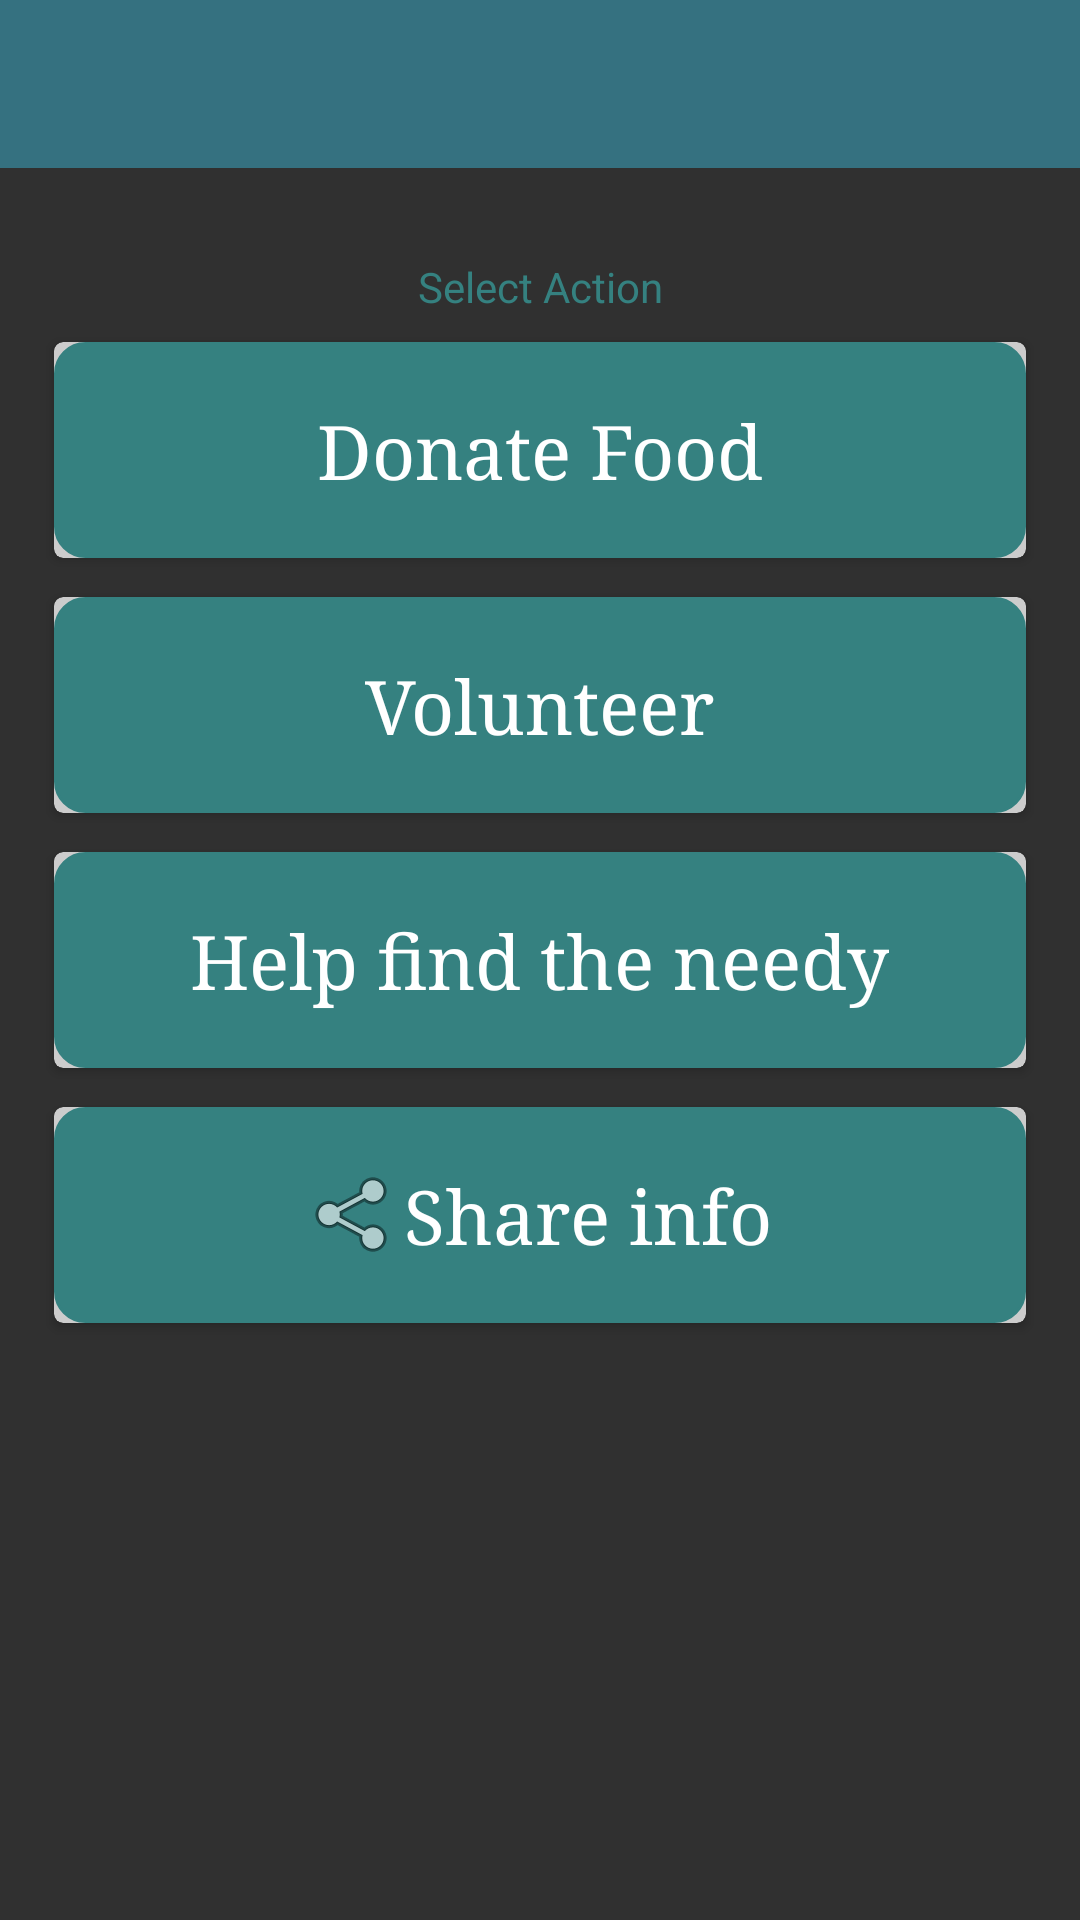

Android layout source for this screen:
<!-- AndroidManifest.xml: activity theme Theme.Design.NoActionBar -->
<!-- res/layout/activity_dash_board.xml -->
<RelativeLayout xmlns:android="http://schemas.android.com/apk/res/android"
    xmlns:card_view="http://schemas.android.com/apk/res-auto"
    android:layout_width="match_parent"
    android:layout_height="match_parent"
    >

    <include layout="@layout/include_toolbar" />


    <LinearLayout
        android:layout_width="match_parent"
        android:layout_height="wrap_content"
        android:layout_below="@+id/toolbar"
        android:padding="10dp"
        android:layout_marginTop="20dp"
        android:orientation="vertical">

        <TextView
            android:layout_width="match_parent"
            android:layout_height="wrap_content"
            android:text="Select Action"
            android:gravity="center"
            android:textColor="@color/colorPrimaryDark"/>

        <android.support.v7.widget.CardView
            android:layout_width="match_parent"
            android:layout_height="80dp"
            android:layout_marginLeft="5dp"
            android:layout_marginRight="5dp"
            android:layout_marginTop="5dp"
            card_view:cardBackgroundColor="#ccc"
            card_view:cardCornerRadius="3dp"
            android:elevation="5dp"
            card_view:cardUseCompatPadding="true">
            <RelativeLayout
                android:id="@+id/layout_donate_food"
                android:layout_width="match_parent"
                android:layout_height="match_parent"
                android:orientation="horizontal"
                android:background="@drawable/button">
                <TextView
                    android:layout_width="wrap_content"
                    android:layout_height="wrap_content"
                    android:layout_centerInParent="true"
                    android:text="@string/donate_food"
                    android:textColor="@color/cardview_light_background"
                    android:textSize="25sp"
                    android:typeface="serif"
                    />
                </RelativeLayout>

            </android.support.v7.widget.CardView>

        <android.support.v7.widget.CardView
            android:layout_width="match_parent"
            android:layout_height="80dp"
            android:layout_marginLeft="5dp"
            android:layout_marginRight="5dp"
            android:layout_marginTop="5dp"
            card_view:cardBackgroundColor="#ccc"
            card_view:cardCornerRadius="3dp"
            android:elevation="5dp"
            card_view:cardUseCompatPadding="true">
            <RelativeLayout
                android:id="@+id/layout_volunteer"
                android:layout_width="match_parent"
                android:layout_height="match_parent"
                android:orientation="horizontal"
                android:background="@drawable/button">
                <TextView
                    android:layout_width="wrap_content"
                    android:layout_height="wrap_content"
                    android:layout_centerInParent="true"
                    android:textSize="25sp"
                    android:textColor="@color/cardview_light_background"
                    android:text="@string/volunteer"
                    android:typeface="serif"
                    />
            </RelativeLayout>

        </android.support.v7.widget.CardView>

        <android.support.v7.widget.CardView
            android:layout_width="match_parent"
            android:layout_height="80dp"
            android:layout_marginLeft="5dp"
            android:layout_marginRight="5dp"
            android:layout_marginTop="5dp"
            card_view:cardBackgroundColor="#ccc"
            card_view:cardCornerRadius="3dp"
            android:elevation="5dp"
            card_view:cardUseCompatPadding="true">
            <RelativeLayout
                android:id="@+id/layout_map_a_location"
                android:layout_width="match_parent"
                android:layout_height="match_parent"
                android:orientation="horizontal"
                android:background="@drawable/button">
                <TextView
                    android:layout_width="wrap_content"
                    android:layout_height="wrap_content"
                    android:layout_centerInParent="true"
                    android:gravity="center"
                    android:text="@string/map_a_location"
                    android:textColor="@color/cardview_light_background"
                    android:textSize="25sp"
                    android:typeface="serif"
                    />
            </RelativeLayout>

        </android.support.v7.widget.CardView>

        <android.support.v7.widget.CardView
            android:layout_width="match_parent"
            android:layout_height="80dp"
            android:layout_marginLeft="5dp"
            android:layout_marginRight="5dp"
            android:layout_marginTop="5dp"
            card_view:cardBackgroundColor="#ccc"
            card_view:cardCornerRadius="3dp"
            android:elevation="5dp"
            card_view:cardUseCompatPadding="true">
            <RelativeLayout
                android:id="@+id/layout_share"
                android:layout_width="match_parent"
                android:layout_height="match_parent"
                android:gravity="center"
                android:orientation="horizontal"
                android:background="@drawable/button">
                <TextView
                    android:layout_width="wrap_content"
                    android:layout_height="wrap_content"
                    android:layout_centerInParent="true"
                    android:drawableLeft="@android:drawable/ic_menu_share"
                    android:text="@string/share_food_to_reduce_waste"
                    android:textColor="@color/cardview_light_background"
                    android:textSize="25sp"
                    android:typeface="serif"
                    />
            </RelativeLayout>

        </android.support.v7.widget.CardView>


    </LinearLayout>


    <LinearLayout
        android:layout_width="match_parent"
        android:layout_height="wrap_content"
        android:layout_alignParentBottom="true"
        android:padding="10dp"
        android:visibility="gone"
        android:gravity="center_horizontal"
        android:orientation="vertical">
        <ImageView
            android:layout_width="wrap_content"
            android:layout_height="wrap_content"
            android:src="@drawable/ic_banner"/>
        <TextView
            android:layout_marginTop="10dp"
            android:layout_width="wrap_content"
            android:layout_height="wrap_content"
            android:textColor="@color/primary"
            android:textSize="18sp"
            android:text="@string/banner_msg"
            android:typeface="serif" />

        </LinearLayout>

</RelativeLayout>
<!-- res/layout/include_toolbar.xml (included above) -->
<?xml version="1.0" encoding="utf-8"?>
   <merge>
<android.support.v7.widget.Toolbar
        xmlns:android="http://schemas.android.com/apk/res/android"
        android:id="@+id/toolbar"
        android:layout_height="wrap_content"
        android:layout_width="match_parent"
        android:minHeight="?attr/actionBarSize"
        android:background="@color/colorPrimary"
        android:theme="@style/GalaxyZooThemeToolbarDarkOverflow"
        />
    </merge>
<!-- resources referenced by this layout -->
<resources>
  <color name="colorPrimary">#357180</color>
  <color name="colorPrimaryDark">#358180</color>
  <color name="primary">#FF5722</color>
  <!-- drawable button (drawable) -->
  <?xml version="1.0" encoding="utf-8"?>
  <shape xmlns:android="http://schemas.android.com/apk/res/android">
      <stroke
          android:width="1dip"
          android:color="#358180" />
      <corners android:radius="10dip" />
      <solid android:color="#358180"/>
  
      <padding
          android:bottom="10dip"
          android:left="10dip"
          android:right="10dip"
          android:top="10dip" />
  </shape>
  <string name="banner_msg">Feed People! Not Landfills!</string>
  <string name="donate_food">Donate Food</string>
  <string name="map_a_location">Help find the needy</string>
  <string name="share_food_to_reduce_waste">Share info</string>
  <string name="volunteer">Volunteer</string>
  <style name="GalaxyZooThemeToolbarDarkOverflow" parent="Theme.AppCompat.NoActionBar">
          
          <item name="android:textColorPrimary">@color/abc_primary_text_material_dark</item>
          
      </style>
</resources>
